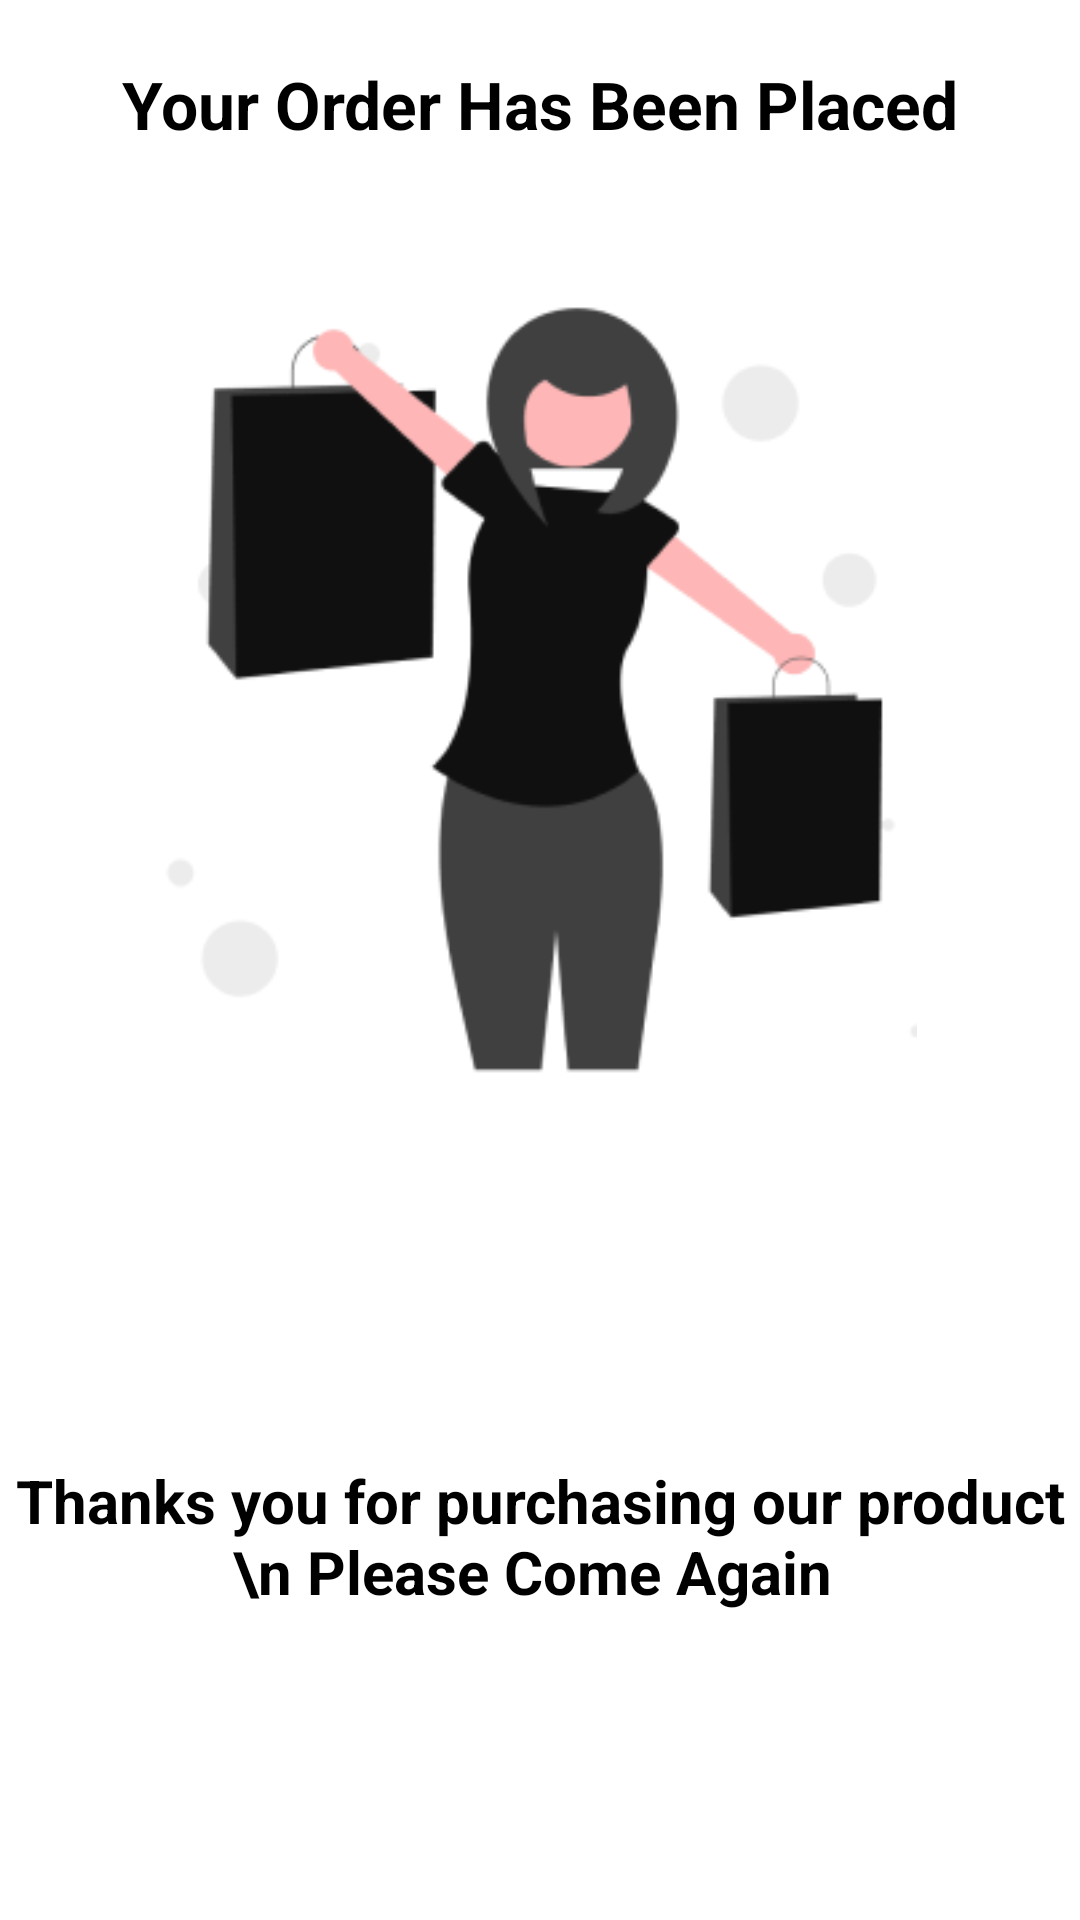

Layout XML and referenced resources for this Android screen:
<!-- AndroidManifest.xml: application theme Theme.ChohanFurniture -->
<!-- res/layout/activity_placed_order.xml -->
<?xml version="1.0" encoding="utf-8"?>
<androidx.constraintlayout.widget.ConstraintLayout xmlns:android="http://schemas.android.com/apk/res/android"
    xmlns:app="http://schemas.android.com/apk/res-auto"
    xmlns:tools="http://schemas.android.com/tools"
    android:layout_width="match_parent"
    android:layout_height="match_parent"
    tools:context=".PlacedOrderActivity"
    android:background="@color/white">

    <TextView
        android:id="@+id/textView7"
        android:layout_marginTop="20dp"
        android:layout_width="match_parent"
        android:layout_height="wrap_content"
        android:text="Your Order Has Been Placed"
        android:textAlignment="center"
        android:textColor="@color/black"
        android:textSize="22sp"
        android:textStyle="bold"
        app:layout_constraintEnd_toEndOf="parent"
        app:layout_constraintStart_toStartOf="parent"
        app:layout_constraintTop_toTopOf="parent" />

    <ImageView
        android:id="@+id/imageView3"
        android:layout_width="match_parent"
        android:layout_height="300dp"
        android:src="@drawable/image1"
        app:layout_constraintVertical_bias="0.2"
        app:layout_constraintBottom_toBottomOf="parent"
        app:layout_constraintEnd_toEndOf="parent"
        app:layout_constraintStart_toStartOf="parent"
        app:layout_constraintTop_toTopOf="@+id/textView7" />

    <TextView
        android:layout_width="match_parent"
        android:layout_height="wrap_content"
        android:text="Thanks you for purchasing our product \n Please Come Again "
        android:textColor="@color/black"
        android:textStyle="bold"
        android:textSize="20sp"
        android:textAlignment="center"
        app:layout_constraintBottom_toBottomOf="parent"
        app:layout_constraintStart_toStartOf="parent"
        app:layout_constraintTop_toBottomOf="@+id/imageView3"/>

</androidx.constraintlayout.widget.ConstraintLayout>
<!-- resources referenced by this layout -->
<resources>
  <color name="black">#FF000000</color>
  <color name="white">#FFFFFFFF</color>
  <!-- drawable image1: png bitmap (drawable, 14888 bytes) -->
  <style name="Theme.ChohanFurniture" parent="Theme.MaterialComponents.DayNight.DarkActionBar">
          
          <item name="colorPrimary">@color/purple_500</item>
          <item name="colorPrimaryVariant">@color/purple_700</item>
          <item name="colorOnPrimary">@color/white</item>
          
          <item name="colorSecondary">@color/teal_200</item>
          <item name="colorSecondaryVariant">@color/teal_700</item>
          <item name="colorOnSecondary">@color/black</item>
          
          <item name="android:statusBarColor" tools:targetApi="l">?attr/colorPrimaryVariant</item>
          
      </style>
  <color name="purple_500">#090909</color>
  <color name="purple_700">#090909</color>
  <color name="teal_200">#FF03DAC5</color>
  <color name="teal_700">#FF018786</color>
</resources>
